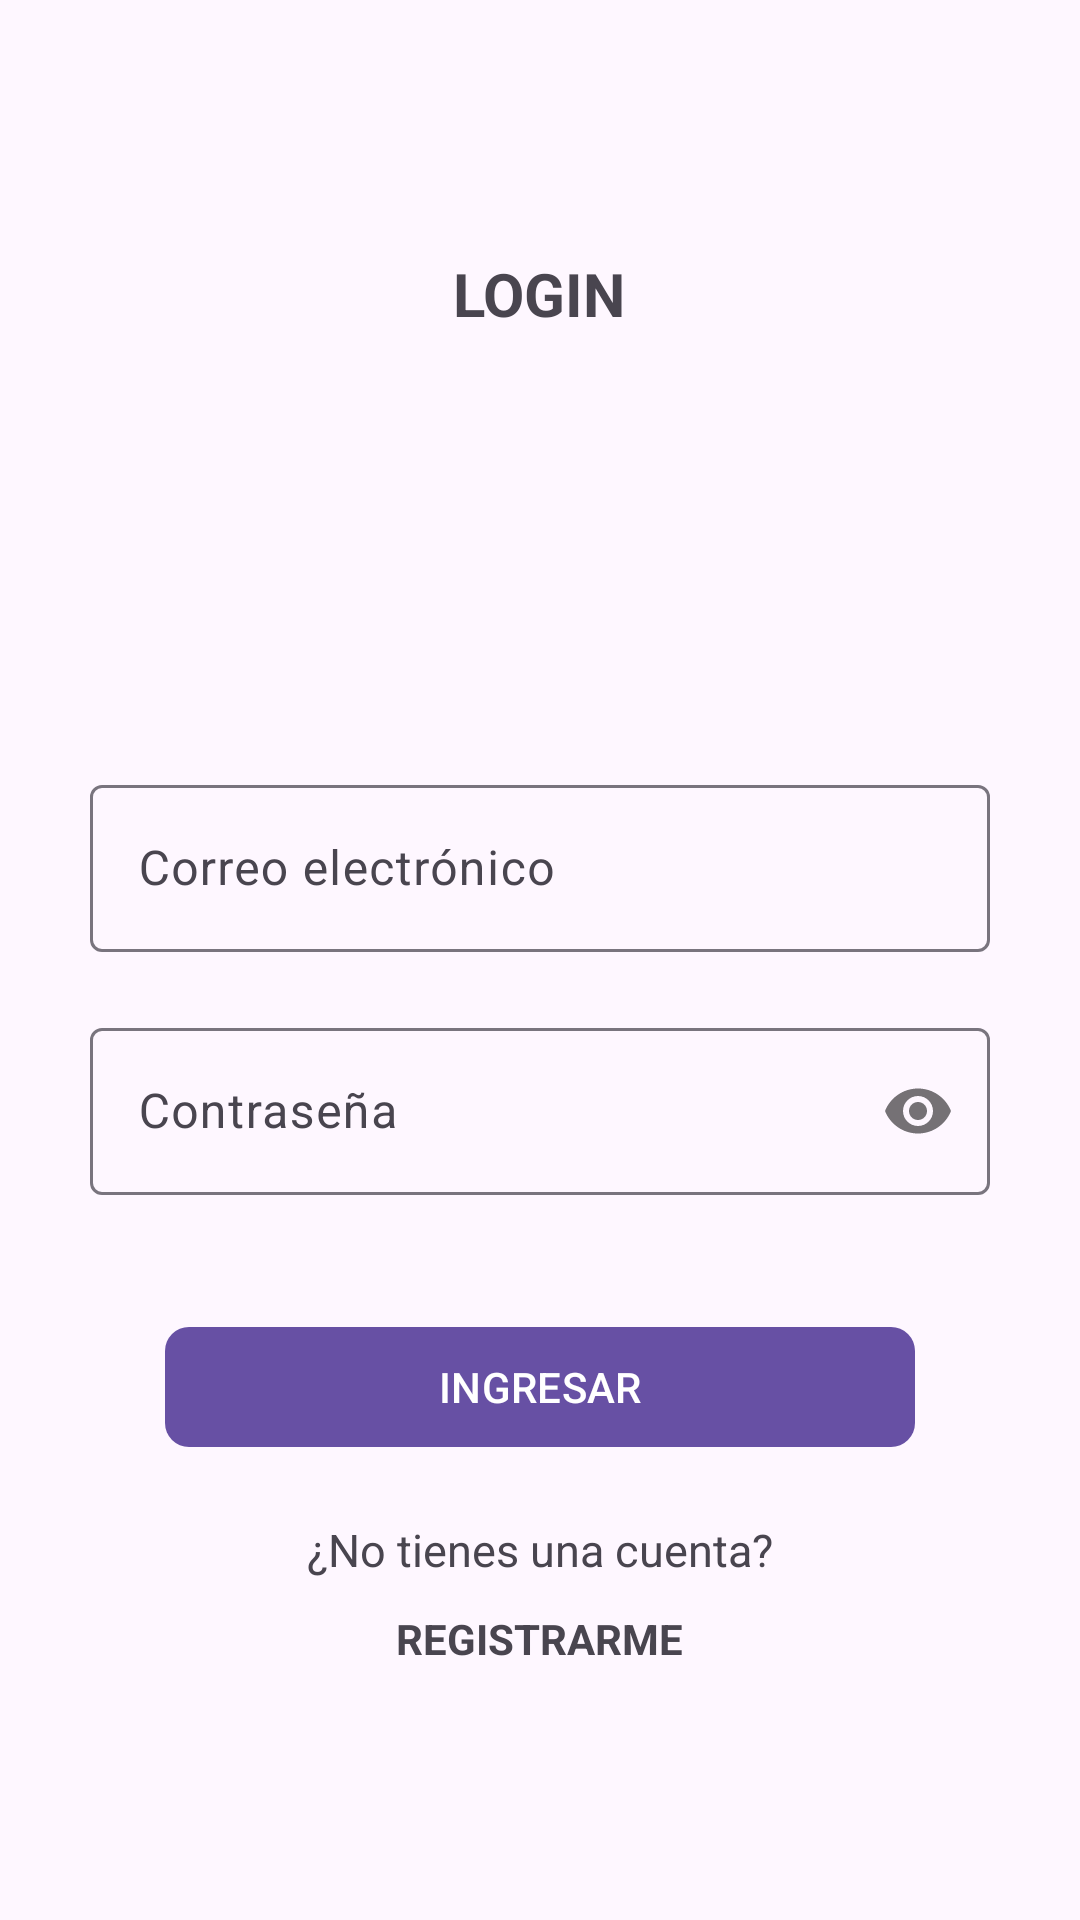

The Android layout XML behind this screen, and the referenced resources:
<!-- AndroidManifest.xml: application theme Theme.Chatkotlin -->
<!-- res/layout/activity_login_email.xml -->
<?xml version="1.0" encoding="utf-8"?>
<androidx.appcompat.widget.LinearLayoutCompat
    xmlns:android="http://schemas.android.com/apk/res/android"
    xmlns:app="http://schemas.android.com/apk/res-auto"
    xmlns:tools="http://schemas.android.com/tools"
    android:id="@+id/main"
    android:layout_width="match_parent"
    android:layout_height="match_parent"
    android:gravity="center"
    android:orientation="vertical"
    android:padding="10dp"
    tools:context=".LoginEmailActivity">

    <TextView
        android:text="@string/txt_login"
        android:textAllCaps="true"
        android:textSize="20sp"
        android:textStyle="bold"
        android:layout_width="wrap_content"
        android:layout_height="wrap_content" />

    <ImageView
        android:src="@drawable/login_usuario"
        android:layout_marginTop="15dp"
        android:layout_width="100dp"
        android:layout_height="100dp" />

    
    <com.google.android.material.textfield.TextInputLayout
        android:layout_marginTop="30dp"
        android:layout_width="300dp"
        android:layout_height="wrap_content" >

        <EditText
            android:id="@+id/et_Email"
            android:hint="@string/et_Email"
            android:inputType="textEmailAddress"
            android:layout_width="match_parent"
            android:layout_height="wrap_content" />

    </com.google.android.material.textfield.TextInputLayout>

    
    <com.google.android.material.textfield.TextInputLayout
        android:layout_marginTop="20dp"
        android:layout_width="300dp"
        android:layout_height="wrap_content"
        app:passwordToggleEnabled="true" >

        <EditText
            android:id="@+id/et_Password"
            android:hint="@string/et_Password"
            android:inputType="textPassword"
            android:layout_width="match_parent"
            android:layout_height="wrap_content" />
    </com.google.android.material.textfield.TextInputLayout>


    
    <com.google.android.material.button.MaterialButton
        android:id="@+id/btn_Ingresar"
        android:text="@string/btn_Ingresar"
        android:textAllCaps="true"
        android:layout_marginTop="40dp"
        app:cornerRadius="8dp"
        android:layout_width="250dp"
        android:layout_height="wrap_content" />

    <TextView
        android:text="@string/txt_no_tienes_cuenta"
        android:textSize="15sp"
        android:layout_marginTop="20dp"
        android:layout_width="wrap_content"
        android:layout_height="wrap_content" />

    <TextView
        android:text="@string/tv_registrarme"
        android:textAllCaps="true"
        android:textStyle="bold"
        android:layout_marginTop="10dp"
        android:id="@+id/tv_registrarme"
        android:layout_width="wrap_content"
        android:layout_height="wrap_content" />



</androidx.appcompat.widget.LinearLayoutCompat>
<!-- resources referenced by this layout -->
<resources>
  <string name="btn_Ingresar">Ingresar</string>
  <string name="et_Email">Correo electrónico</string>
  <string name="et_Password">Contraseña</string>
  <string name="tv_registrarme">Registrarme</string>
  <string name="txt_login">Login</string>
  <string name="txt_no_tienes_cuenta">¿No tienes una cuenta?</string>
  <style name="Theme.Chatkotlin" parent="Base.Theme.Chatkotlin" />
  <style name="Base.Theme.Chatkotlin" parent="Theme.Material3.DayNight.NoActionBar">
          
          
      </style>
</resources>
